Labelled photos from "model", an image-classification folder in smdissanayake/plant-disease-detector. The possible labels are: dry leaf, healthy leaf, leaf blotch.

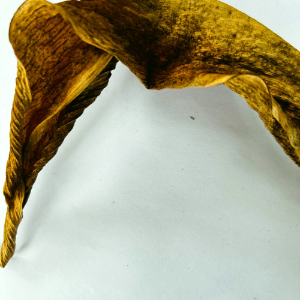
Label: dry leaf

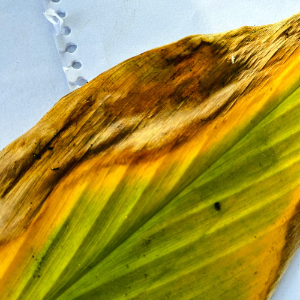
Label: leaf blotch

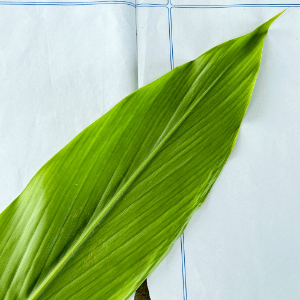
Label: healthy leaf

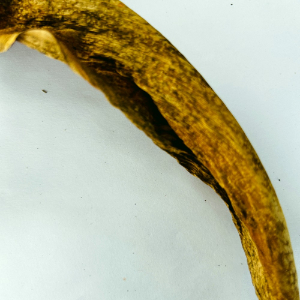
Label: dry leaf

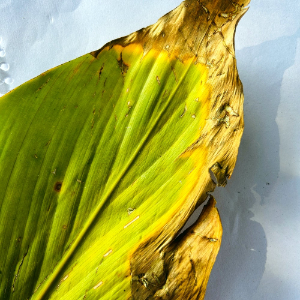
Label: leaf blotch

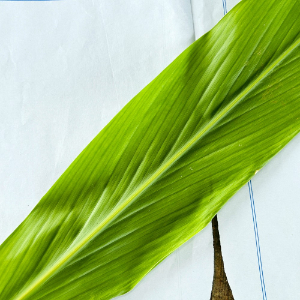
Label: healthy leaf
